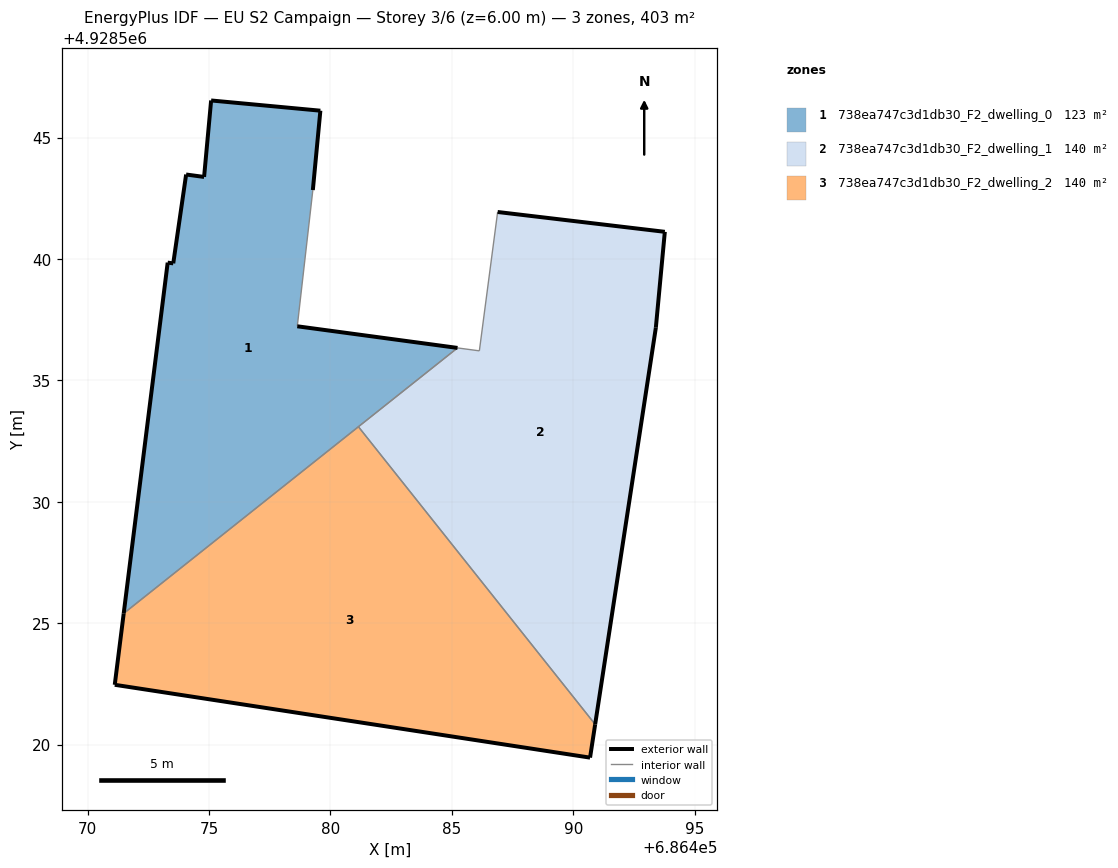
=== STOREY PLAN SPEC (per zone: floor XY polygon, exterior-wall plan segments, windows/doors) ===
zone 1: 738ea747c3d1db30_F2_dwelling_0  (122.8 m²)
  floor: (686485.23, 4928536.34) (686478.63, 4928537.23) (686479.27, 4928542.84) (686479.58, 4928546.11) (686475.08, 4928546.53) (686474.79, 4928543.38) (686474.05, 4928543.48) (686473.52, 4928539.82) (686473.29, 4928539.85) (686471.48, 4928525.40)
  exterior wall: (686478.63, 4928537.23) – (686485.23, 4928536.34)  [6.7 m]
  exterior wall: (686471.48, 4928525.40) – (686473.29, 4928539.85)  [14.6 m]
  exterior wall: (686473.29, 4928539.85) – (686473.52, 4928539.82)  [0.2 m]
  exterior wall: (686473.52, 4928539.82) – (686474.05, 4928543.48)  [3.7 m]
  exterior wall: (686474.05, 4928543.48) – (686474.79, 4928543.38)  [0.7 m]
  exterior wall: (686474.79, 4928543.38) – (686475.08, 4928546.53)  [3.2 m]
  exterior wall: (686475.08, 4928546.53) – (686479.58, 4928546.11)  [4.5 m]
  exterior wall: (686479.58, 4928546.11) – (686479.27, 4928542.84)  [3.3 m]
  interior walls: 3
zone 2: 738ea747c3d1db30_F2_dwelling_1  (139.9 m²)
  floor: (686490.90, 4928520.83) (686493.40, 4928537.17) (686493.77, 4928541.12) (686486.88, 4928541.94) (686486.13, 4928536.22) (686485.23, 4928536.34) (686481.15, 4928533.09)
  exterior wall: (686486.89, 4928541.94) – (686493.77, 4928541.12)  [6.9 m]
  exterior wall: (686493.77, 4928541.12) – (686493.40, 4928537.17)  [4.0 m]
  exterior wall: (686493.40, 4928537.17) – (686490.90, 4928520.83)  [16.5 m]
  interior walls: 4
zone 3: 738ea747c3d1db30_F2_dwelling_2  (139.9 m²)
  floor: (686490.69, 4928519.46) (686490.90, 4928520.83) (686481.15, 4928533.09) (686471.48, 4928525.40) (686471.11, 4928522.46)
  exterior wall: (686490.90, 4928520.83) – (686490.69, 4928519.46)  [1.4 m]
  exterior wall: (686490.69, 4928519.46) – (686471.11, 4928522.46)  [19.8 m]
  exterior wall: (686471.11, 4928522.46) – (686471.48, 4928525.40)  [3.0 m]
  interior walls: 2

=== DERIVED (storey summary) ===
Building: EU S2 Campaign
Storey: 3 of 6  (floor level z = 6.00 m)
Storey gross floor area: 402.6 m²
Zones on this storey: 3
  - 738ea747c3d1db30_F2_dwelling_0: floor 122.8 m²; exterior wall 36.9 m (110.6 m²); WWR 0.0%
  - 738ea747c3d1db30_F2_dwelling_1: floor 139.9 m²; exterior wall 27.4 m (82.3 m²); WWR 0.0%
  - 738ea747c3d1db30_F2_dwelling_2: floor 139.9 m²; exterior wall 24.2 m (72.5 m²); WWR 0.0%
Zone adjacency (shared interzone walls):
  - 738ea747c3d1db30_F2_dwelling_0 ↔ 738ea747c3d1db30_F2_dwelling_1
  - 738ea747c3d1db30_F2_dwelling_0 ↔ 738ea747c3d1db30_F2_dwelling_2
  - 738ea747c3d1db30_F2_dwelling_1 ↔ 738ea747c3d1db30_F2_dwelling_2